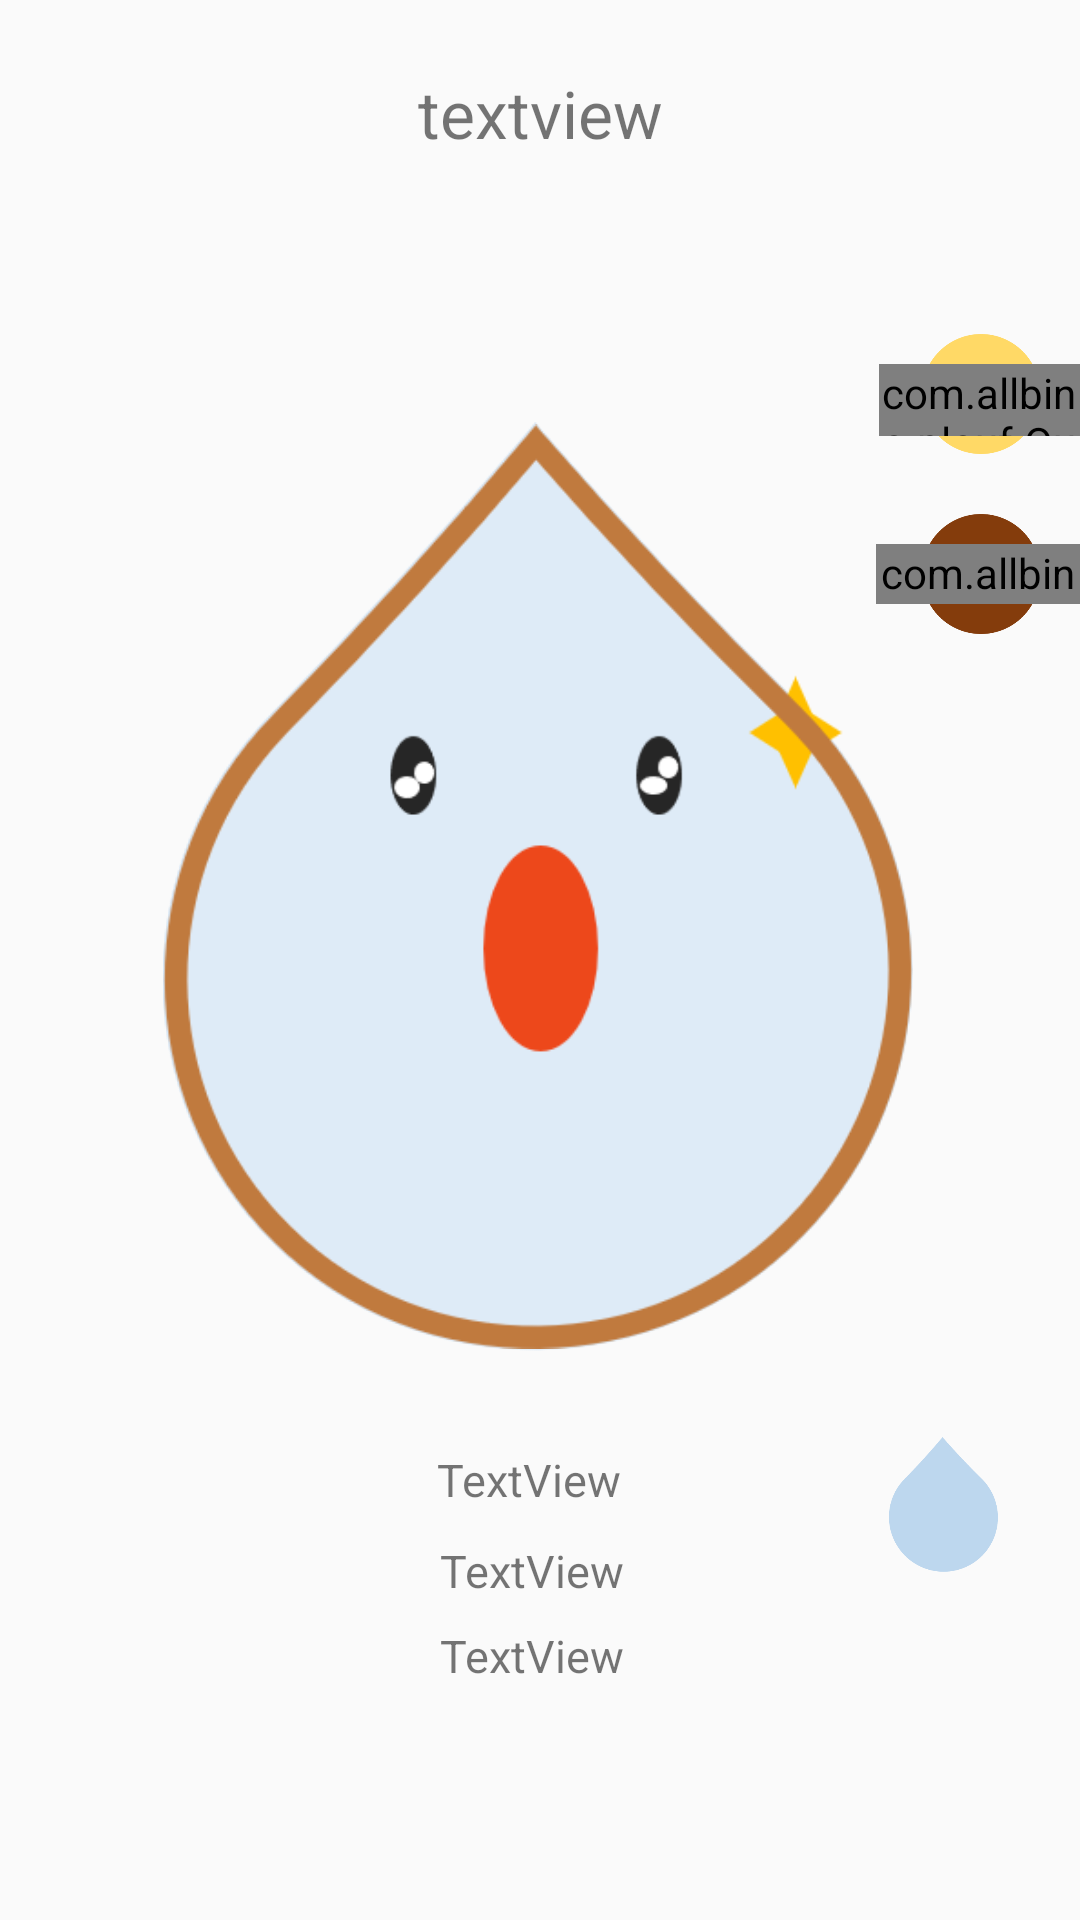

Layout XML and referenced resources for this Android screen:
<!-- AndroidManifest.xml: application theme CustomActionBarTheme -->
<!-- res/layout/fragment_home.xml -->
<?xml version="1.0" encoding="utf-8"?>
<androidx.constraintlayout.widget.ConstraintLayout xmlns:android="http://schemas.android.com/apk/res/android"
    xmlns:app="http://schemas.android.com/apk/res-auto"
    xmlns:tools="http://schemas.android.com/tools"
    android:layout_width="match_parent"
    android:layout_height="match_parent"
    tools:context=".ui.home.HomeFragment"
    android:paddingTop="@dimen/activity_horizontal_margin">


    <ImageView
        android:id="@+id/img_water"
        android:layout_width="@dimen/water_width"
        android:layout_height="@dimen/water_height"
        android:adjustViewBounds="true"
        android:src="@drawable/hungry_0_30"
        app:layout_constraintBottom_toTopOf="@id/layout_tv_img"
        app:layout_constraintEnd_toEndOf="parent"
        app:layout_constraintHorizontal_bias="0.495"
        app:layout_constraintStart_toStartOf="parent"
        app:layout_constraintTop_toBottomOf="@+id/tv_progress"
        app:layout_constraintVertical_bias="0.765" />

    <ImageView
        android:id="@+id/img_water2"
        android:layout_width="@dimen/water_width"
        android:layout_height="@dimen/water_height"
        android:adjustViewBounds="true"
        android:src="@drawable/over_100"
        app:layout_constraintBottom_toTopOf="@+id/layout_tv_img"
        app:layout_constraintEnd_toEndOf="parent"
        app:layout_constraintHorizontal_bias="0.495"
        app:layout_constraintStart_toStartOf="parent"
        app:layout_constraintTop_toBottomOf="@+id/tv_progress"
        app:layout_constraintVertical_bias="0.765" />


    <ImageView
        android:id="@+id/img_waterGlide"
        android:layout_width="@dimen/water_width"
        android:layout_height="@dimen/water_height"
        android:adjustViewBounds="true"
        android:src="@drawable/glide_coffee"
        app:layout_constraintBottom_toTopOf="@+id/layout_tv_img"
        app:layout_constraintEnd_toEndOf="parent"
        app:layout_constraintHorizontal_bias="0.495"
        app:layout_constraintStart_toStartOf="parent"
        app:layout_constraintTop_toBottomOf="@+id/tv_progress"
        app:layout_constraintVertical_bias="0.765" />

    <ImageView
        android:id="@+id/img_pee"
        android:layout_width="40dp"
        android:layout_height="40dp"
        android:src="@drawable/toilet_pee"
        app:layout_constraintBottom_toBottomOf="parent"
        app:layout_constraintEnd_toEndOf="parent"
        app:layout_constraintHorizontal_bias="0.959"
        app:layout_constraintStart_toStartOf="parent"
        app:layout_constraintTop_toTopOf="parent"
        app:layout_constraintVertical_bias="0.163" />

    <ImageView
        android:id="@+id/img_feces"
        android:layout_width="40dp"
        android:layout_height="40dp"
        android:layout_marginTop="20dp"
        android:src="@drawable/toilet_feces"
        app:layout_constraintBottom_toBottomOf="parent"
        app:layout_constraintEnd_toEndOf="parent"
        app:layout_constraintHorizontal_bias="0.959"
        app:layout_constraintStart_toStartOf="parent"
        app:layout_constraintTop_toBottomOf="@+id/img_pee"
        app:layout_constraintVertical_bias="0.0" />

    <com.allbino.plouf.OutlineTextView
        android:id="@+id/tv_peeCnt"
        android:layout_width="67dp"
        android:layout_height="24dp"
        android:layout_marginTop="10dp"
        android:gravity="center"
        android:text="TextView"
        android:textAlignment="center"
        android:textStyle="bold"
        app:textStroke="true"
        app:textStrokeWidth="8.0"
        app:textStrokeColor="@color/white"
        app:layout_constraintEnd_toEndOf="parent"
        app:layout_constraintHorizontal_bias="1.0"
        app:layout_constraintStart_toEndOf="@+id/img_pee"
        app:layout_constraintStart_toStartOf="parent"
        app:layout_constraintTop_toTopOf="@id/img_pee" />

    <com.allbino.plouf.OutlineTextView
        android:id="@+id/tv_fecesCnt"
        android:layout_width="68dp"
        android:layout_height="20dp"
        android:layout_marginTop="10dp"
        android:gravity="center"
        android:text="TextView"
        android:textAlignment="center"
        android:textStyle="bold"
        app:textStroke="true"
        app:textStrokeColor="@color/white"
        app:textStrokeWidth="8.0"
        app:layout_constraintEnd_toEndOf="parent"
        app:layout_constraintHorizontal_bias="1.0"
        app:layout_constraintStart_toEndOf="@+id/img_feces"
        app:layout_constraintStart_toStartOf="parent"
        app:layout_constraintTop_toTopOf="@id/img_feces" />


    <TextView
        android:id="@+id/tv_progress"
        android:layout_width="match_parent"
        android:layout_height="wrap_content"
        android:gravity="center"
        android:text="textview"
        android:textAlignment="center"
        android:textSize="22dp"
        android:visibility="visible"
        app:layout_constraintBottom_toBottomOf="parent"
        app:layout_constraintEnd_toEndOf="parent"
        app:layout_constraintHorizontal_bias="0.0"
        app:layout_constraintStart_toStartOf="parent"
        app:layout_constraintTop_toTopOf="parent"
        app:layout_constraintVertical_bias="0.012" />

    <LinearLayout
        android:id="@+id/layout_tv_img"
        android:layout_width="match_parent"
        android:layout_height="87dp"
        android:orientation="horizontal"
        android:weightSum="5"
        app:layout_constraintBottom_toBottomOf="parent"
        app:layout_constraintEnd_toEndOf="parent"
        app:layout_constraintHorizontal_bias="0.0"
        app:layout_constraintStart_toStartOf="parent"
        app:layout_constraintTop_toTopOf="@+id/img_water"
        app:layout_constraintVertical_bias="0.822">


        <LinearLayout
            android:id="@+id/layout_tv"
            android:layout_width="wrap_content"
            android:layout_height="match_parent"
            android:layout_weight="4"
            android:orientation="vertical"
            android:weightSum="3"
            android:paddingLeft="@dimen/layout_tv_padding_left"
            app:layout_constraintBottom_toBottomOf="parent"
            app:layout_constraintEnd_toEndOf="parent"
            app:layout_constraintHorizontal_bias="0.619"
            app:layout_constraintStart_toStartOf="parent"
            app:layout_constraintTop_toTopOf="parent"
            app:layout_constraintVertical_bias="0.903">


            <TextView
                android:id="@+id/tv_waterAmount"
                android:layout_width="match_parent"
                android:layout_height="wrap_content"
                android:layout_gravity="center"
                android:layout_marginBottom="2dp"
                android:layout_weight="1"
                android:gravity="center"
                android:paddingLeft="3dp"
                android:text="TextView"
                android:textSize="15dp" />



            <TextView
                android:id="@+id/tv_coffee"
                android:layout_width="match_parent"
                android:layout_height="wrap_content"
                android:layout_weight="1"
                android:layout_gravity="center"
                android:paddingLeft="5dp"
                android:text="TextView"
                android:gravity="center"
                android:textSize="15dp" />

            <TextView
                android:id="@+id/tv_tea"
                android:layout_width="match_parent"
                android:layout_height="wrap_content"
                android:layout_gravity="center"
                android:layout_weight="1"
                android:paddingLeft="5dp"
                android:text="TextView"
                android:gravity="center"
                android:textSize="15dp" />


        </LinearLayout>

        <ImageView
            android:id="@+id/img_drink"
            android:layout_width="@dimen/layout_drink_width_height"
            android:layout_height="@dimen/layout_drink_width_height"
            android:layout_gravity="right"
            android:layout_weight="1"
            android:paddingRight="@dimen/settings_layout_margin_right"
            android:src="@drawable/drink_water" />
    </LinearLayout>


</androidx.constraintlayout.widget.ConstraintLayout>
<!-- resources referenced by this layout -->
<resources>
  <color name="white">#FFFFFFFF</color>
  <dimen name="activity_horizontal_margin">16dp</dimen>
  <dimen name="layout_drink_width_height">40dp</dimen>
  <dimen name="layout_tv_padding_left">60dp</dimen>
  <dimen name="settings_layout_margin_right">10dp</dimen>
  <dimen name="water_height">300dp</dimen>
  <dimen name="water_width">200dp</dimen>
  <!-- drawable drink_water: png bitmap (drawable, 2530 bytes) -->
  <!-- drawable glide_coffee: png bitmap (drawable, 16186 bytes) -->
  <!-- drawable hungry_0_30: png bitmap (drawable, 19262 bytes) -->
  <!-- drawable over_100: png bitmap (drawable, 12946 bytes) -->
  <!-- drawable toilet_feces: png bitmap (drawable, 2258 bytes) -->
  <!-- drawable toilet_pee: png bitmap (drawable, 2258 bytes) -->
  <style name="CustomActionBarTheme" parent="@style/Theme.AppCompat.Light.DarkActionBar">
          <item name="colorAccent">@color/blue</item>
          <item name="android:actionBarStyle">@style/MyActionBar</item>
          
          
  
          
          <item name="actionBarStyle">@style/MyActionBar</item>
          
          
      </style>
  <color name="blue">#03A9F4</color>
  <style name="MyActionBar" parent="@style/Widget.AppCompat.ActionBar">
          <item name="android:titleTextStyle">@style/MyActionBarTitleText</item>
  
          
          <item name="titleTextStyle">@style/MyActionBarTitleText</item>
      </style>
  <style name="MyActionBarTitleText" parent="@style/TextAppearance.AppCompat.Widget.ActionBar.Title">
          <item name="android:textColor">@color/dark_gray</item>
          
      </style>
  <color name="dark_gray">#3E4345</color>
</resources>
